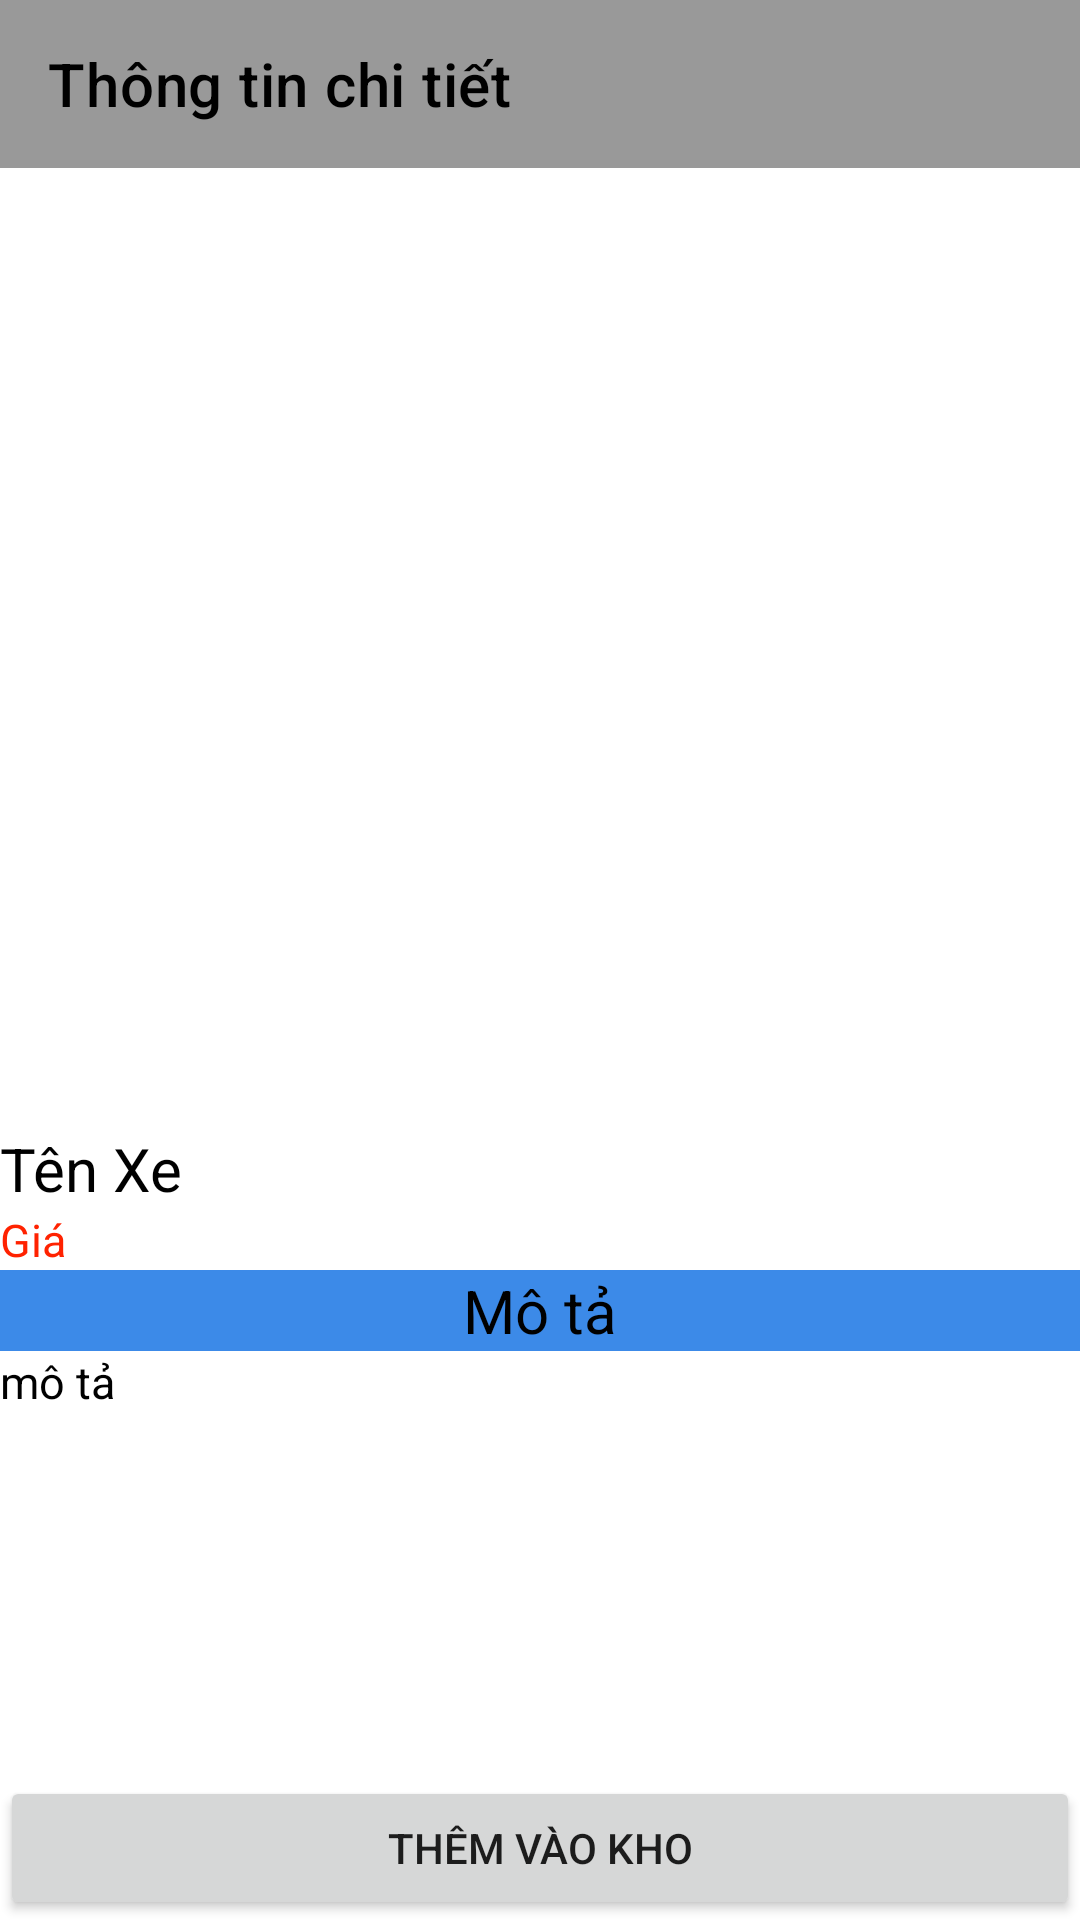

Android layout source for this screen:
<!-- AndroidManifest.xml: application theme Theme.CuaHangXeOnline -->
<!-- res/layout/activity_chi_tiet_xe.xml -->
<?xml version="1.0" encoding="utf-8"?>
<LinearLayout xmlns:android="http://schemas.android.com/apk/res/android"
    xmlns:app="http://schemas.android.com/apk/res-auto"
    xmlns:tools="http://schemas.android.com/tools"
    android:layout_width="match_parent"
    android:layout_height="match_parent"
    tools:context=".Activity.ChiTietXeActivity"
    android:orientation="vertical">
    <androidx.appcompat.widget.Toolbar
        android:layout_width="match_parent"
        android:layout_height="?attr/actionBarSize"
        android:id="@+id/toolbarchitiet"
        app:title="Thông tin chi tiết"
        app:titleTextColor="@color/black"
        android:background="#999999">
    </androidx.appcompat.widget.Toolbar>
    <LinearLayout
        android:layout_width="match_parent"
        android:layout_height="wrap_content"
        android:orientation="vertical">
        <ImageView
            android:layout_width="match_parent"
            android:layout_height="300dp"
            android:layout_margin="10dp"
            android:src="@drawable/ic_baseline_image_24"
            android:id="@+id/imagechitietxe"></ImageView>
        <TextView
            android:layout_width="match_parent"
            android:layout_height="wrap_content"
            android:text="Tên Xe"
            android:textSize="20dp"
            android:textColor="@color/black"
            android:id="@+id/tvtenchitietxe"></TextView>
        <TextView
            android:layout_width="match_parent"
            android:layout_height="wrap_content"
            android:text="Giá"
            android:textSize="15dp"
            android:textColor="#f20"
            android:id="@+id/tvgiachitietxe"></TextView>
        <TextView
            android:layout_width="match_parent"
            android:layout_height="wrap_content"
            android:text="Mô tả"
            android:gravity="center"
            android:textSize="20dp"
            android:textColor="@color/black"
            android:background="#3C8AE8"></TextView>

        <ScrollView
            android:layout_width="match_parent"
            android:layout_height="wrap_content">
            <TextView
                android:layout_width="wrap_content"
                android:layout_height="wrap_content"
                android:text="mô tả"
                android:id="@+id/tvmotachitietxe"
                android:textColor="@color/black"
            android:textSize="15dp"></TextView>
        </ScrollView>
    </LinearLayout>
    <LinearLayout
        android:layout_width="match_parent"
        android:layout_height="0dip"
        android:layout_weight="1"
        android:gravity="center|bottom"
        android:orientation="vertical" >
        <Button
            android:id="@+id/btnthemvaokho"
            style="?android:attr/buttonStyleSmall"
            android:layout_width="match_parent"
            android:layout_height="wrap_content"
            android:layout_gravity="center_horizontal|center"
            android:text="Thêm Vào Kho" />
    </LinearLayout>
</LinearLayout>
<!-- resources referenced by this layout -->
<resources>
  <style name="Theme.CuaHangXeOnline" parent="Theme.MaterialComponents.DayNight.NoActionBar">
          
          <item name="colorPrimary">@color/purple_500</item>
          <item name="colorPrimaryVariant">@color/purple_700</item>
          <item name="colorOnPrimary">@color/white</item>
          
          <item name="colorSecondary">@color/teal_200</item>
          <item name="colorSecondaryVariant">@color/teal_700</item>
          <item name="colorOnSecondary">@color/black</item>
          
          <item name="android:statusBarColor" tools:targetApi="l">?attr/colorPrimaryVariant</item>
          
      </style>
  <!-- not gathered from this repository: default colours our renderer supplied (Android Studio template values) -->
  <color name="purple_500">#FF6200EE</color>
  <color name="purple_700">#FF3700B3</color>
  <color name="teal_200">#FF03DAC5</color>
  <color name="teal_700">#FF018786</color>
  <color name="black">#FF000000</color>
  <color name="white">#FFFFFFFF</color>
</resources>
